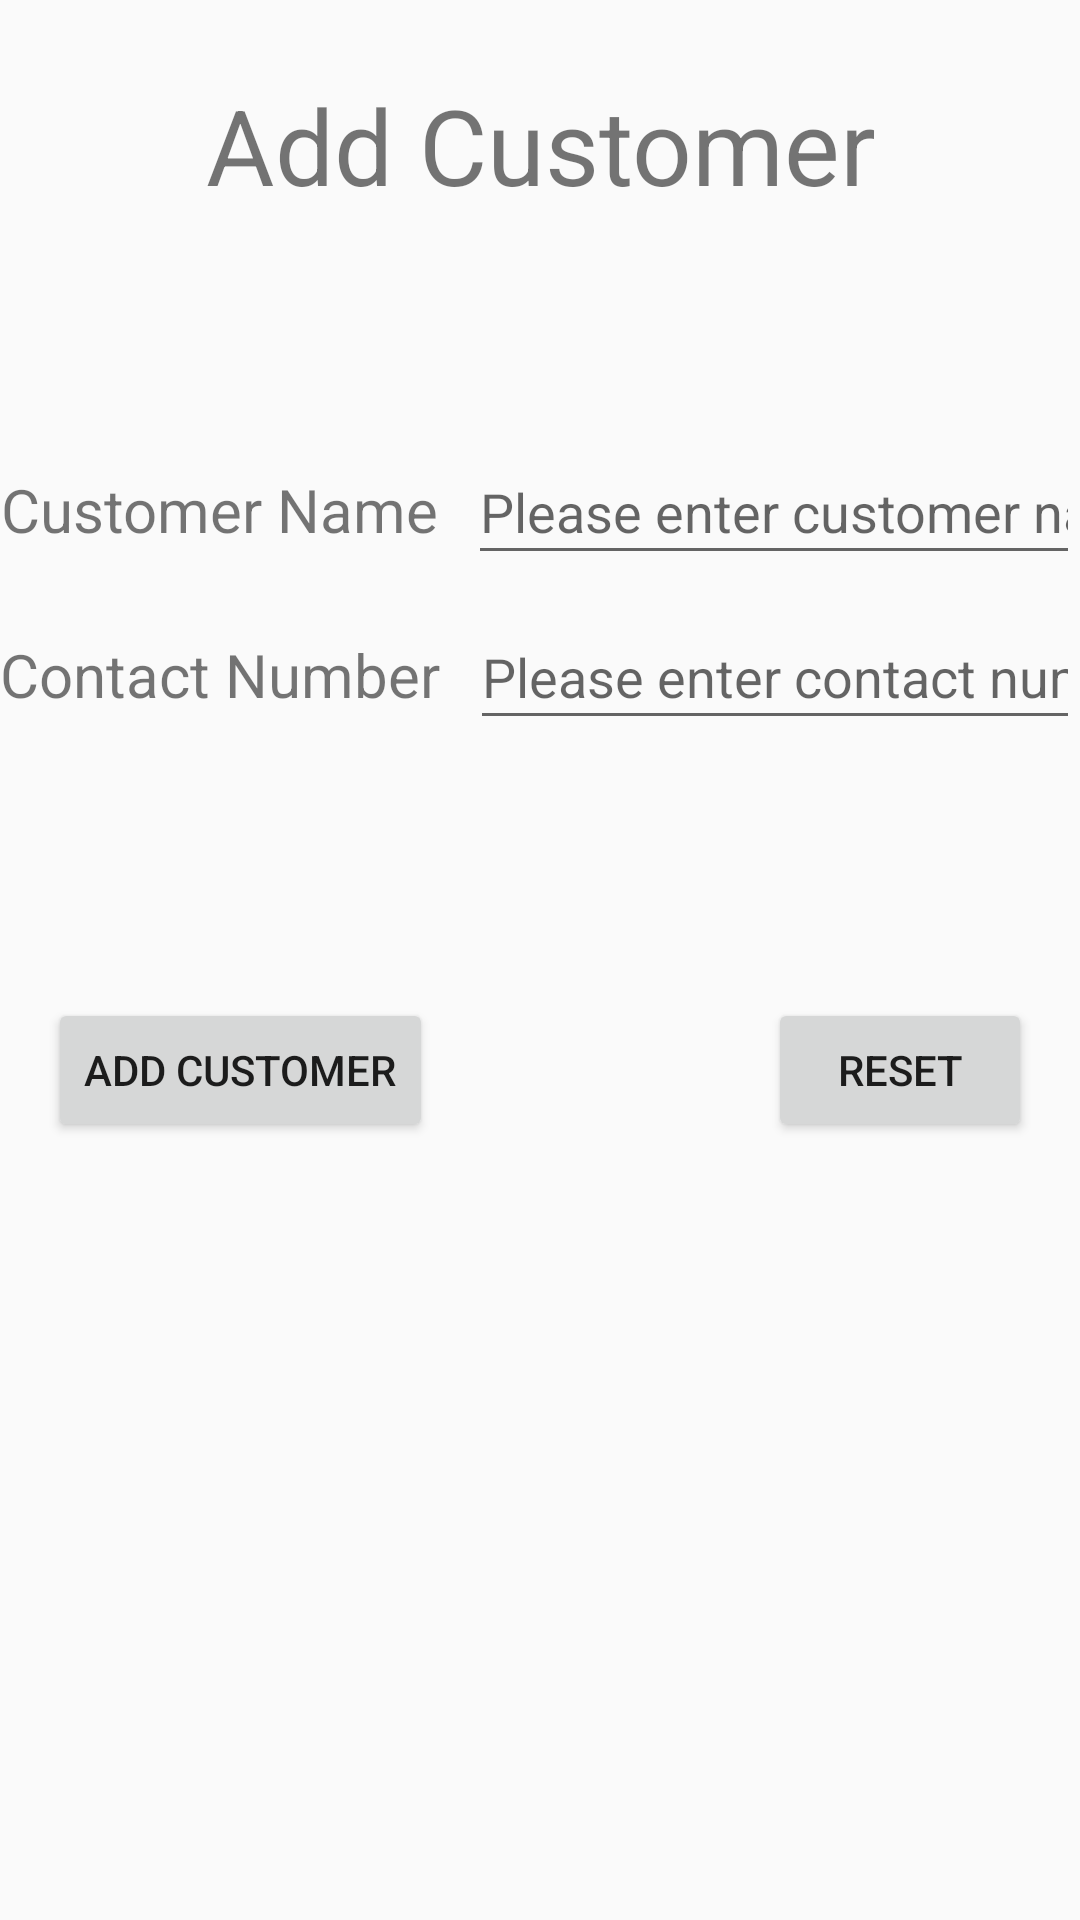

This screen was rendered from an Android layout file. Write that file and the resources it references.
<!-- AndroidManifest.xml: application theme Theme.SemesterProject -->
<!-- res/layout/fragment_addcutomerfragment.xml -->
<?xml version="1.0" encoding="utf-8"?>
<FrameLayout xmlns:android="http://schemas.android.com/apk/res/android"
    xmlns:tools="http://schemas.android.com/tools"
    android:layout_width="match_parent"
    android:layout_height="match_parent"
    tools:context=".addcutomerfragment">

    <LinearLayout
        android:layout_width="match_parent"
        android:layout_height="match_parent"
        android:orientation="vertical"
        >
        <LinearLayout
            android:layout_width="match_parent"
            android:layout_height="wrap_content"
            android:orientation="vertical"
            android:paddingTop="25dp"
            android:paddingBottom="65dp"
            >
            <TextView android:text = "Add Customer"
                android:layout_width="match_parent"
                android:layout_height = "wrap_content"
                android:id = "@+id/cust_heading"
                android:textSize = "35dp"
                android:layout_alignParentTop = "true"
                android:textAlignment="center"
                android:layout_centerHorizontal = "true" />

        </LinearLayout>
        <LinearLayout
            android:layout_width="match_parent"
            android:layout_height="wrap_content"
            android:orientation="horizontal"
            android:paddingTop="10dp"
            >
            <TextView
                android:text = "Customer Name"
                android:layout_width="wrap_content"
                android:layout_height = "30dp"
                android:id = "@+id/cust_name_label"
                android:textSize = "20dp"
                android:layout_alignParentTop = "true"
                android:textAlignment="center"
                android:layout_centerHorizontal = "true" />

            <EditText
                android:layout_width="match_parent"
                android:layout_height="45dp"
                android:id="@+id/EditTextcust_name"
                android:layout_marginLeft="10dp"
                android:hint="Please enter customer name"
                android:inputType="text"
                >

            </EditText>
        </LinearLayout>
        <LinearLayout
            android:layout_width="match_parent"
            android:layout_height="wrap_content"
            android:orientation="horizontal"
            android:paddingTop="10dp"

            >
            <TextView
                android:text = "Contact Number"
                android:layout_width="wrap_content"
                android:layout_height = "30dp"
                android:id = "@+id/cust_phone_label"
                android:textSize = "20dp"
                android:layout_alignParentTop = "true"
                android:textAlignment="center"
                android:layout_centerHorizontal = "true" />

            <EditText
                android:layout_width="match_parent"
                android:layout_height="45dp"
                android:id="@+id/EditTextcust_phone"
                android:layout_marginLeft="10dp"
                android:hint="Please enter contact number"
                android:inputType="number"
                >

            </EditText>
        </LinearLayout>


        <RelativeLayout
            android:layout_marginTop="70dp"
            android:layout_width="match_parent"
            android:layout_height="wrap_content">

            <Button
                android:id="@+id/AddCustomer"
                android:layout_width="wrap_content"
                android:layout_height="wrap_content"
                android:layout_alignParentLeft="true"
                android:layout_marginStart="16dp"
                android:layout_marginTop="16dp"
                android:layout_marginEnd="16dp"
                android:layout_marginBottom="16dp"
                android:text="Add Customer" />


            <Button
                android:id="@+id/SignupButton"
                android:layout_width="wrap_content"
                android:layout_height="wrap_content"
                android:layout_alignParentRight="true"
                android:layout_marginStart="16dp"
                android:layout_marginTop="16dp"
                android:layout_marginEnd="16dp"
                android:layout_marginBottom="16dp"
                android:text="Reset" />
        </RelativeLayout>

    </LinearLayout>

</FrameLayout>
<!-- resources referenced by this layout -->
<resources>
  <style name="Theme.SemesterProject" parent="Theme.AppCompat.Light">
          
  
          &gt;
          
          <item name="colorPrimary">@color/purple_500</item>
          <item name="colorPrimaryVariant">@color/purple_700</item>
          <item name="colorOnPrimary">@color/white</item>
          
          <item name="colorSecondary">@color/teal_200</item>
          <item name="colorSecondaryVariant">@color/teal_700</item>
          <item name="colorOnSecondary">@color/black</item>
          
          <item name="android:statusBarColor">?attr/colorPrimaryVariant</item>
          
      </style>
  <!-- not gathered from this repository: default colours our renderer supplied (Android Studio template values) -->
  <color name="purple_500">#FF6200EE</color>
  <color name="purple_700">#FF3700B3</color>
  <color name="teal_200">#FF03DAC5</color>
  <color name="teal_700">#FF018786</color>
  <color name="black">#FF000000</color>
  <color name="white">#FFFFFFFF</color>
</resources>
